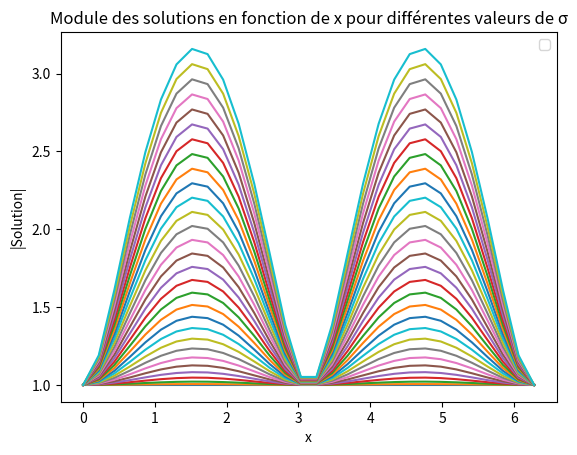

Recreate this plot in Python.
import numpy as np 
import matplotlib.pyplot as plt

def f(x,C): 
    if x == 0:
        return np.inf
    else:
        return 1/8 * x**2 - x + x**-1 - 1/8 * x **-2 - C

def fp(x):
    if x == 0:
        return np.inf
    else: return 1/4*x - 1 + -x**-2 - 1/4 * x**-3

def newton_raphson(C,x0, tol = 1e-6, max_iter = 400):
    iteration = 0
    while iteration < max_iter:
        fx = f(x0,C)
        fpx = fp(x0)
        if fpx == 0:
            print("you are cooked bruv")
            return None
        
        x1 = x0 - fx/fpx
        if all(abs (x1 - x0)) < tol:
            return x1
    x0 = x1
    iteration += 1

    print ("ur cooked")




x = np.linspace(0,2*np.pi,30)
sigma_mat = np.linspace(0,3,30)
for sigma in sigma_mat:
    C = 2j/2*sigma*(2*np.sin(x))

    x0 = 1 + 0j
    sol = newton_raphson(C,x0, tol = 1e-6, max_iter = 100)
    print(abs(sol))
    plt.plot(x,abs(sol))

plt.xlabel('x')
plt.ylabel('|Solution|')
plt.title('Module des solutions en fonction de x pour différentes valeurs de σ')
plt.legend()
plt.show()
